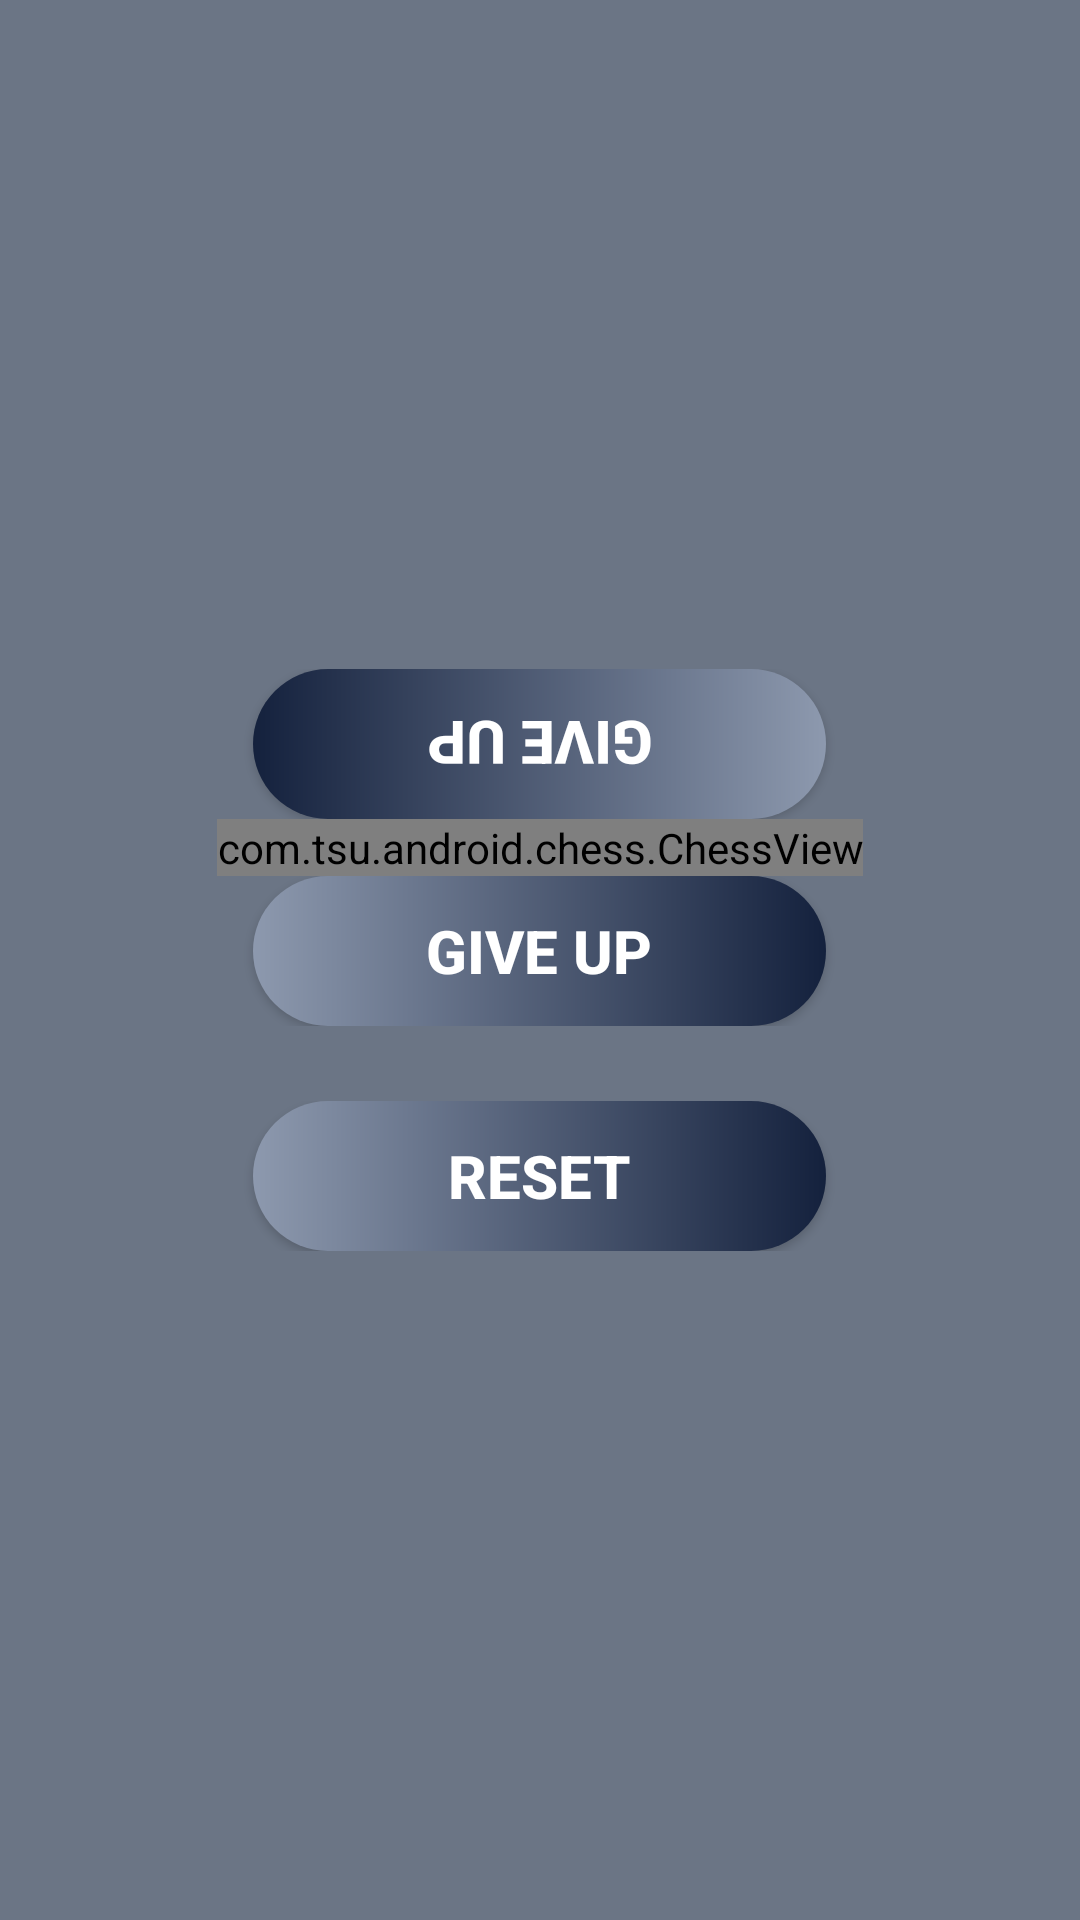

Write the Android layout XML for this screen, with the resource values it uses.
<!-- AndroidManifest.xml: application theme Theme.Chess -->
<!-- res/layout/activity_game.xml -->
<?xml version="1.0" encoding="utf-8"?>
<LinearLayout
xmlns:android="http://schemas.android.com/apk/res/android"
android:layout_width="match_parent"
android:layout_height="match_parent"
android:gravity="center"
android:orientation="vertical"
android:background="@color/background">

<LinearLayout
    android:layout_width="match_parent"
    android:layout_height="wrap_content"
    android:gravity="center"
    android:orientation="horizontal">

    <Button
        android:id="@+id/black_give_up"
        android:layout_width="191dp"
        android:layout_height="50dp"
        android:fontFamily="sans-serif-medium"
        android:rotation="-180"
        android:text="@string/give_up"
        android:textSize="20sp"
        android:textStyle="bold"
        android:textColor="@color/white"
        android:background="@drawable/custom_button"/>
</LinearLayout>

<com.tsu.android.chess.ChessView
    android:id="@+id/chess_view"
    android:layout_width="wrap_content"
    android:layout_height="wrap_content" />

<LinearLayout
    android:layout_width="match_parent"
    android:layout_height="wrap_content"
    android:gravity="center"
    android:orientation="horizontal">

    <Button
        android:id="@+id/white_give_up"
        android:layout_width="191dp"
        android:layout_height="50dp"
        android:fontFamily="sans-serif-medium"
        android:text="@string/give_up"
        android:textSize="20sp"
        android:textStyle="bold"
        android:textColor="@color/white"
        android:background="@drawable/custom_button"/>

</LinearLayout>

<LinearLayout
    android:layout_width="match_parent"
    android:layout_height="wrap_content"
    android:layout_marginTop="25dp"
    android:gravity="center"
    android:orientation="vertical">

    <Button
        android:id="@+id/reset_button"
        android:layout_width="191dp"
        android:layout_height="50dp"
        android:fontFamily="sans-serif-medium"
        android:text="@string/reset_button"
        android:textSize="20sp"
        android:textStyle="bold"
        android:textColor="@color/white"
        android:background="@drawable/custom_button"/>
</LinearLayout>

</LinearLayout>
<!-- resources referenced by this layout -->
<resources>
  <color name="background">#6B7585</color>
  <color name="white">#FFFFFFFF</color>
  <!-- drawable custom_button (drawable) -->
  <?xml version="1.0" encoding="utf-8"?>
  <shape xmlns:android="http://schemas.android.com/apk/res/android" android:shape="rectangle">
      <gradient android:startColor="@color/lightColor"  android:endColor="@color/darkColor" android:type="linear"/>
      <corners android:radius="30dp"/>
  </shape>
  <string name="give_up">Give Up</string>
  <string name="reset_button">Reset</string>
  <style name="Theme.Chess" parent="Theme.AppCompat.Light.NoActionBar">
          
          <item name="colorPrimary">@color/purple_500</item>
          <item name="colorPrimaryVariant">@color/purple_700</item>
          <item name="colorOnPrimary">@color/white</item>
          
          <item name="colorSecondary">@color/teal_200</item>
          <item name="colorSecondaryVariant">@color/teal_700</item>
          <item name="colorOnSecondary">@color/black</item>
          
          <item name="android:statusBarColor" tools:targetApi="l">?attr/colorPrimaryVariant</item>
          
      </style>
  <color name="lightColor">#8d99ae</color>
  <color name="darkColor">#14213d</color>
  <color name="purple_500">#FF6200EE</color>
  <color name="purple_700">#FF3700B3</color>
  <color name="teal_200">#FF03DAC5</color>
  <color name="teal_700">#FF018786</color>
  <color name="black">#FF000000</color>
</resources>
